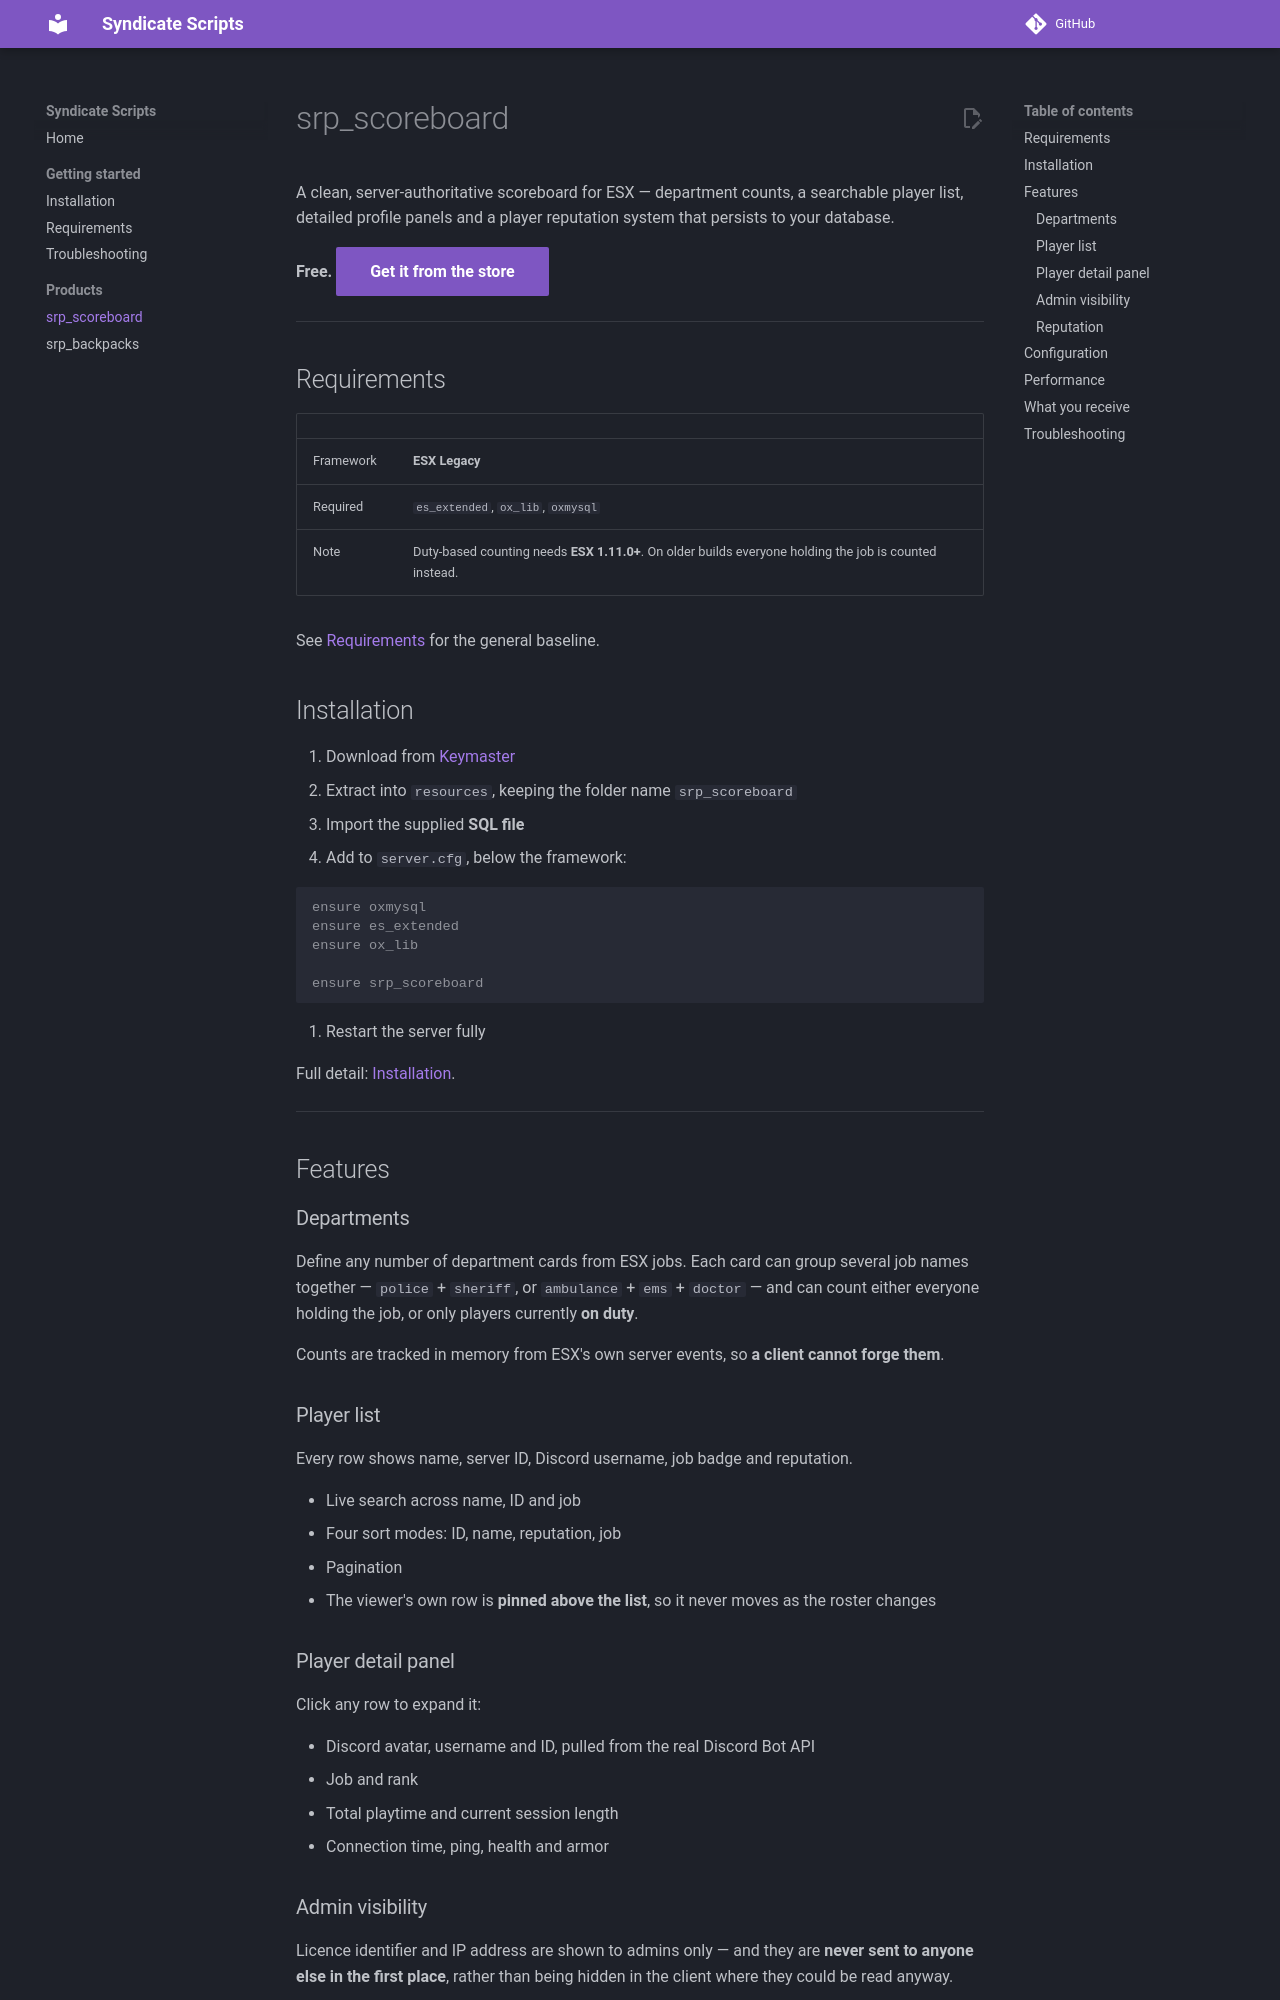

repository: SyndicateScripts/Syndicate-Docs · page: products/srp_scoreboard/index.html · generator: mkdocs

# srp_scoreboard

A clean, server-authoritative scoreboard for ESX — department counts, a
searchable player list, detailed profile panels and a player reputation system
that persists to your database.

**Free.** [Get it from the store](https://syndicaterp-shop.tebex.io/package/7657747){ .md-button .md-button--primary }

---

## Requirements

| | |
|---|---|
| Framework | **ESX Legacy** |
| Required | `es_extended`, `ox_lib`, `oxmysql` |
| Note | Duty-based counting needs **ESX 1.11.0+**. On older builds everyone holding the job is counted instead. |

See [Requirements](../getting-started/requirements.md) for the general baseline.

## Installation

1. Download from [Keymaster](https://keymaster.fivem.net/)
2. Extract into `resources`, keeping the folder name `srp_scoreboard`
3. Import the supplied **SQL file**
4. Add to `server.cfg`, below the framework:

```cfg
ensure oxmysql
ensure es_extended
ensure ox_lib

ensure srp_scoreboard
```

5. Restart the server fully

Full detail: [Installation](../getting-started/installation.md).

---

## Features

### Departments

Define any number of department cards from ESX jobs. Each card can group several
job names together — `police` + `sheriff`, or `ambulance` + `ems` + `doctor` —
and can count either everyone holding the job, or only players currently **on
duty**.

Counts are tracked in memory from ESX's own server events, so **a client cannot
forge them**.

### Player list

Every row shows name, server ID, Discord username, job badge and reputation.

- Live search across name, ID and job
- Four sort modes: ID, name, reputation, job
- Pagination
- The viewer's own row is **pinned above the list**, so it never moves as the
  roster changes

### Player detail panel

Click any row to expand it:

- Discord avatar, username and ID, pulled from the real Discord Bot API
- Job and rank
- Total playtime and current session length
- Connection time, ping, health and armor
